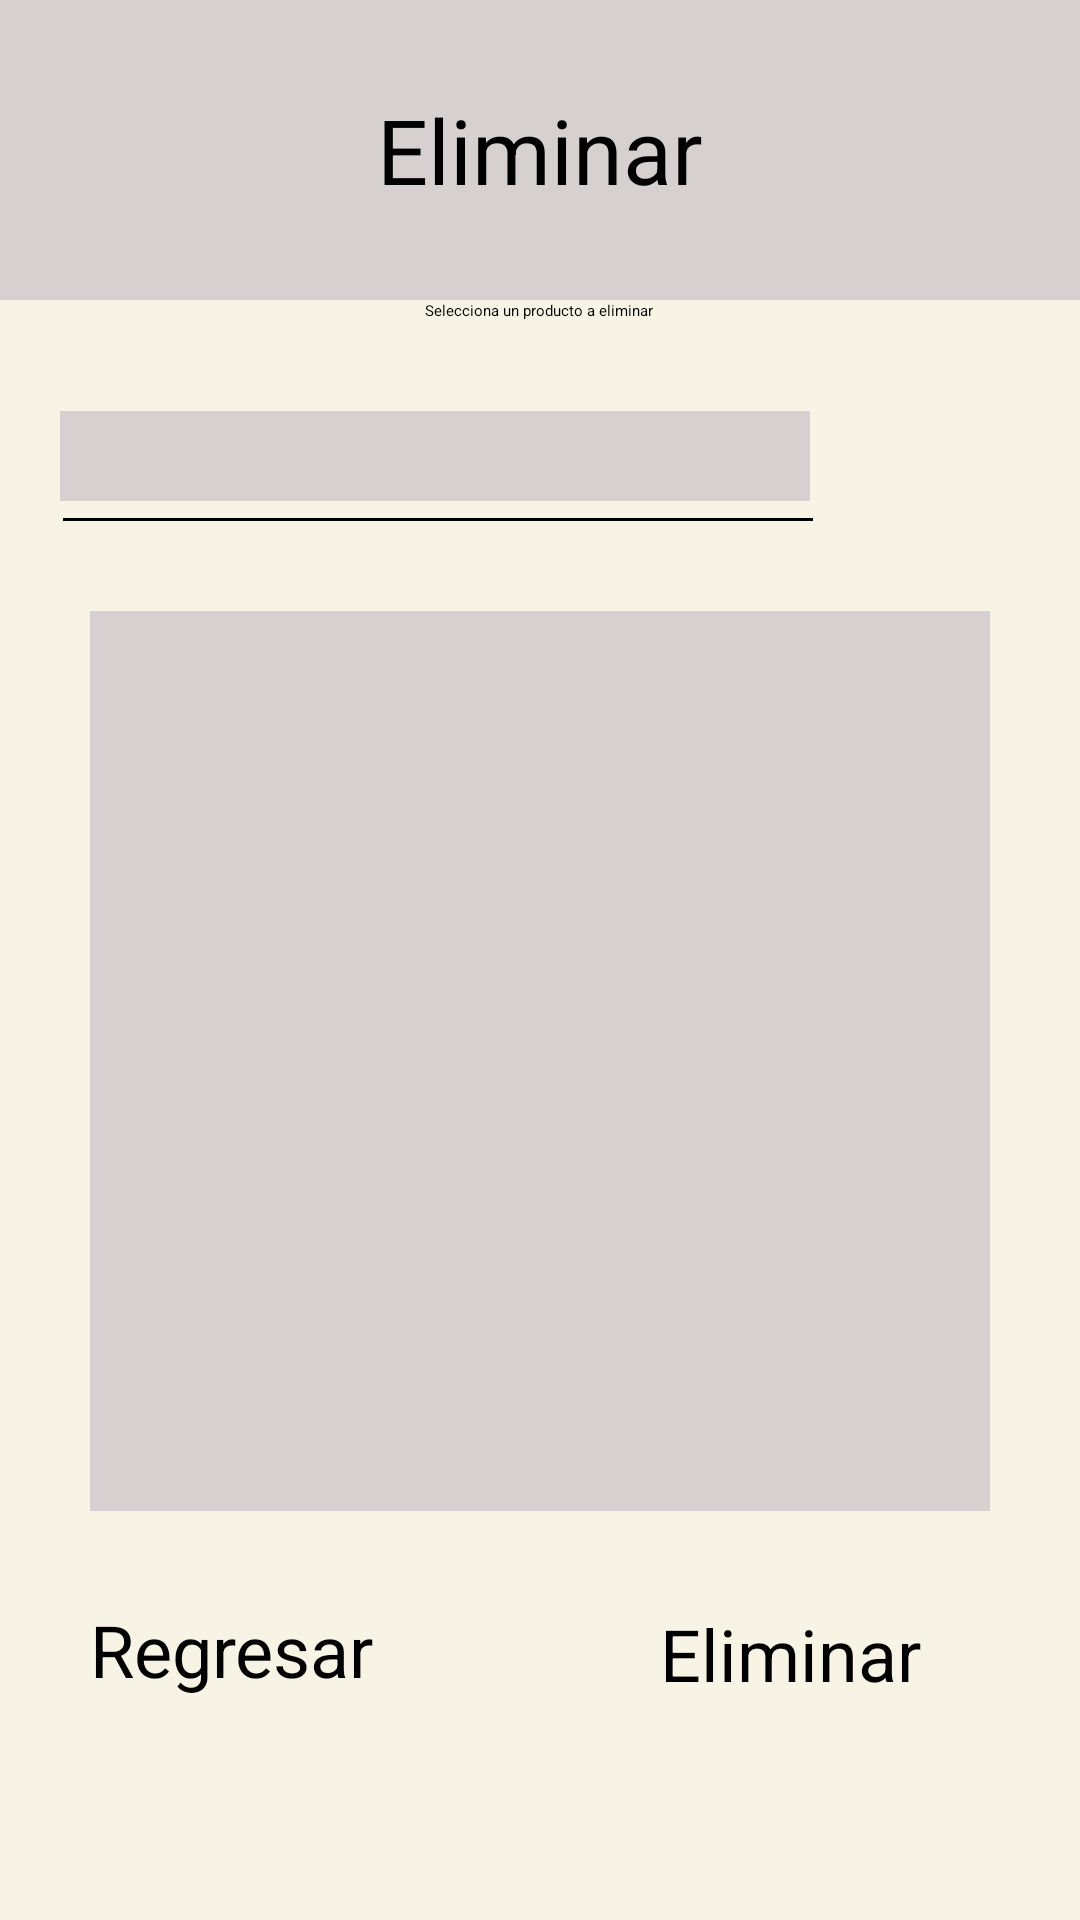

Layout XML and referenced resources for this Android screen:
<!-- AndroidManifest.xml: application theme Theme.Proyecto_integrador -->
<!-- res/layout/activity_main6.xml -->
<?xml version="1.0" encoding="utf-8"?>
<LinearLayout xmlns:android="http://schemas.android.com/apk/res/android"
    xmlns:app="http://schemas.android.com/apk/res-auto"
    xmlns:tools="http://schemas.android.com/tools"
    android:id="@+id/main"
    android:orientation="vertical"
    android:layout_width="match_parent"
    android:layout_height="match_parent"
    android:background="#F8F4E5"
    tools:context=".MainActivity6">

    <TextView
        android:layout_width="match_parent"
        android:layout_height="100dp"
        android:text="Eliminar"
        android:textColor="@color/black"
        android:gravity="center"
        android:textSize="30sp"
        android:background="#D7D0D0"
        />
    <TextView
        android:text="Selecciona un producto a eliminar "
        android:layout_width="match_parent"
        android:layout_height="wrap_content"
        android:gravity="center"
        />
    <ImageView
        android:layout_width="250dp"
        android:layout_height="30dp"
        android:background="#D7D0D0"
        android:layout_marginTop="30dp"
        android:layout_marginStart="20dp"
        />

    <Spinner
        android:id="@+id/spnr2_eliminar"
        android:layout_width="250dp"
        android:layout_height="50dp"
        android:layout_marginStart="20dp"
        android:layout_marginTop="-40dp"
        android:backgroundTint="@color/black" />

    <ImageView
        android:layout_width="250dp"
        android:layout_height="1dp"
        android:background="@color/black"
        android:layout_marginTop= "-5dp"
        android:layout_marginStart="21dp"
        />

    <TextView
        android:id="@+id/txv5_eliminar"
        android:layout_width="300dp"
        android:layout_height="300dp"
        android:layout_gravity="center"
        android:layout_marginTop="30dp"
        android:background="#D7D0D0" />

    <Button
        android:id="@+id/btn_regresar_eliminar"
        android:layout_width="150dp"
        android:layout_height="50dp"
        android:layout_marginTop="30dp"
        android:text="Regresar"
        android:textColor="@color/black"
        android:textSize="24dp"
        android:layout_marginStart="30dp"
        android:backgroundTint="#E41448"
        />
    <Button
        android:id="@+id/btn_eliminar_eliminar"
        android:layout_width="160dp"
        android:layout_height="50dp"
        android:layout_marginTop="-49dp"
        android:text="Eliminar"
        android:textColor="@color/black"
        android:textSize="24dp"
        android:layout_marginStart="220dp"
        android:backgroundTint="#4BEFA8"
        />


</LinearLayout>
<!-- resources referenced by this layout -->
<resources>

  <!-- not gathered from this repository: default colours our renderer supplied (Android Studio template values) -->
  <color name="black">#FF000000</color>
</resources>
